Labelled photos from "dataset", an image-classification folder in saleem-alhabachi/cnn-mirror-defect-detection. The possible labels are: defect, non-defect.

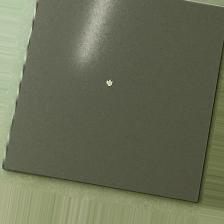
Label: defect

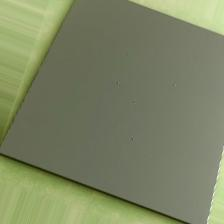
Label: defect

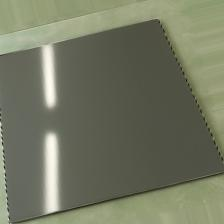
Label: non-defect

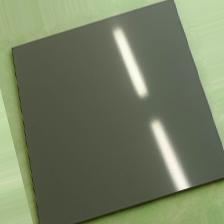
Label: non-defect

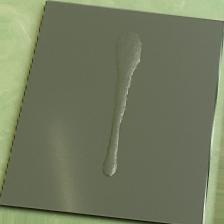
Label: defect

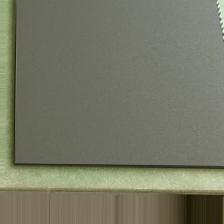
Label: non-defect
